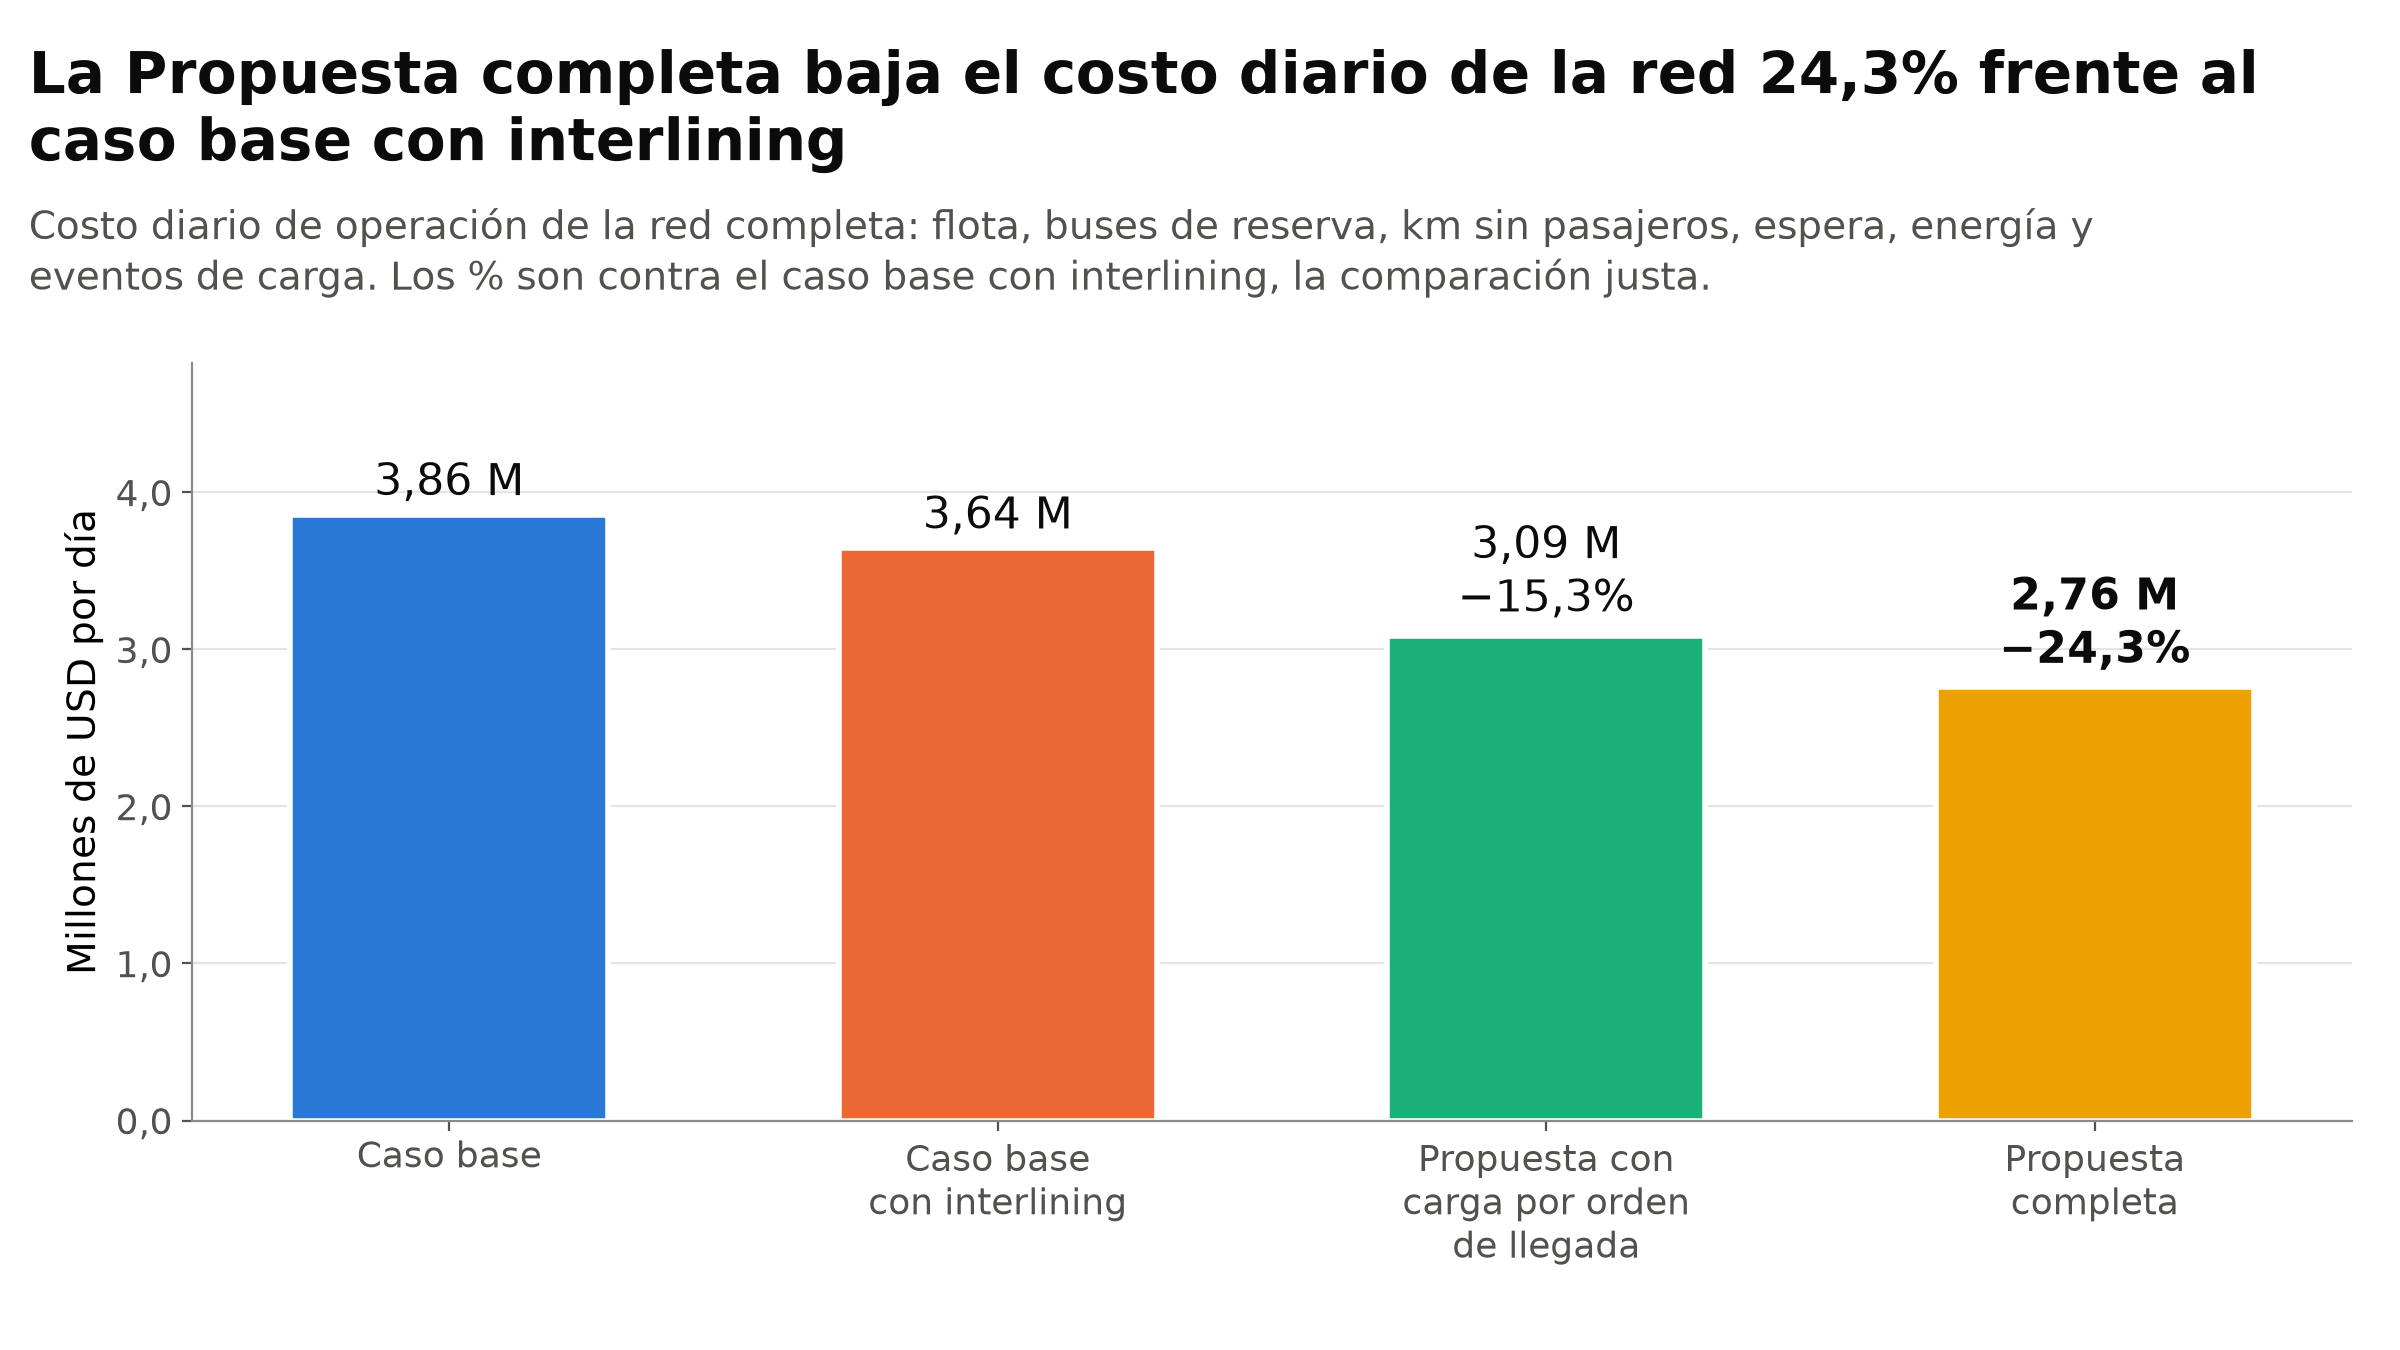

The table this chart was drawn from, first rows:
escenario; costo_total_usd; variacion_vs_caso_base_con_interlining_p…
Caso base; 3857136; 5.83
Caso base con interlining; 3644537; 0.0
Propuesta con carga por orden de llegada; 3087832; -15.28
Propuesta completa; 2760492; -24.26
